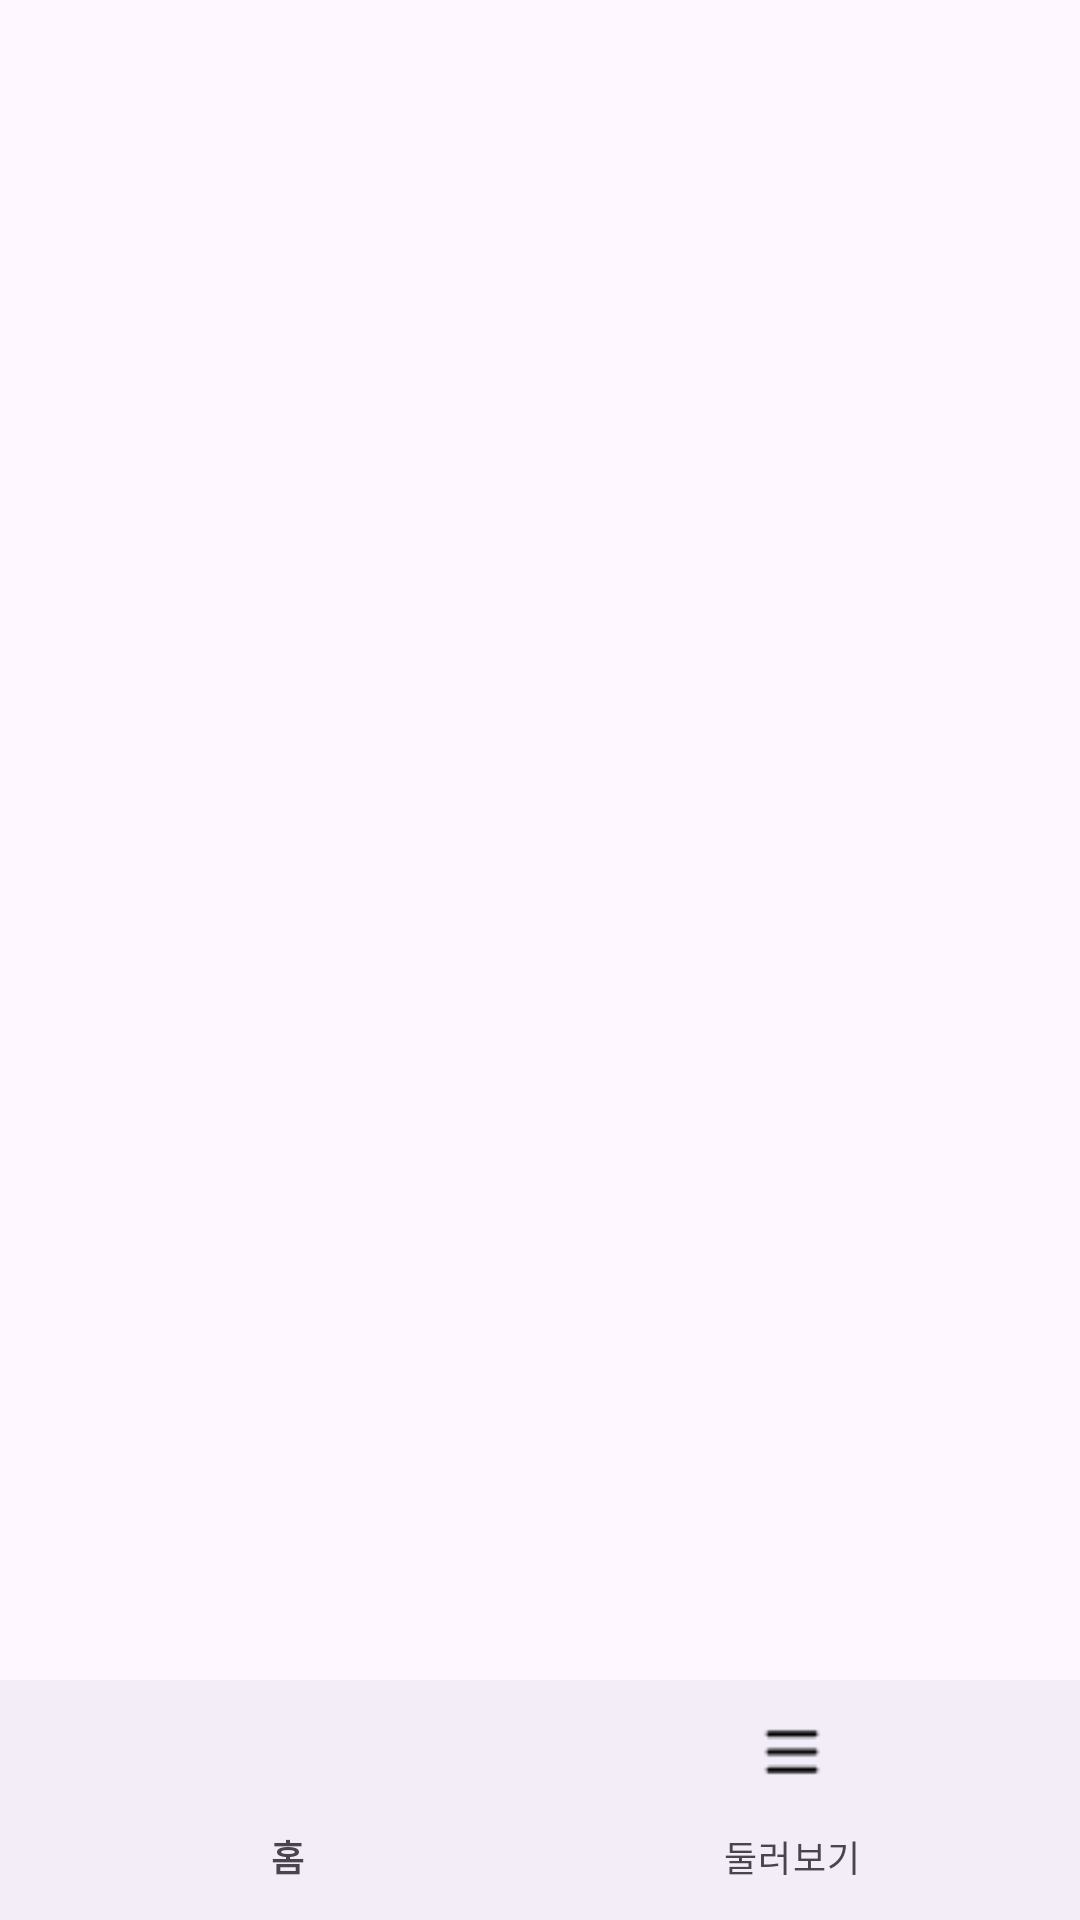

Produce the Android XML layout that renders to this screen, including the resource entries it uses.
<!-- AndroidManifest.xml: application theme Theme.Slave -->
<!-- res/layout/activity_main.xml -->
<?xml version="1.0" encoding="utf-8"?>
<LinearLayout xmlns:android="http://schemas.android.com/apk/res/android"
    xmlns:app="http://schemas.android.com/apk/res-auto"
    xmlns:tools="http://schemas.android.com/tools"
    android:layout_width="match_parent"
    android:layout_height="match_parent"
    android:orientation="vertical"
    tools:context=".MainActivity">
    <FrameLayout
        android:id="@+id/main_frame"
        android:layout_width="match_parent"
        android:layout_height="wrap_content"
        android:layout_weight="1"/>
    <com.google.android.material.bottomnavigation.BottomNavigationView
        android:id="@+id/main_bnv"
        android:layout_width="match_parent"
        android:layout_height="wrap_content"
        android:layout_gravity="bottom"
        app:itemIconTint="@drawable/btm_color_selector"
        app:itemTextColor="@drawable/btm_color_selector"
        app:menu="@menu/bottom_menu" />
</LinearLayout>
<!-- resources referenced by this layout -->
<resources>
  <style name="Theme.Slave" parent="Base.Theme.Slave" />
  <style name="Base.Theme.Slave" parent="Theme.Material3.DayNight.NoActionBar">
          
          
      </style>
</resources>
